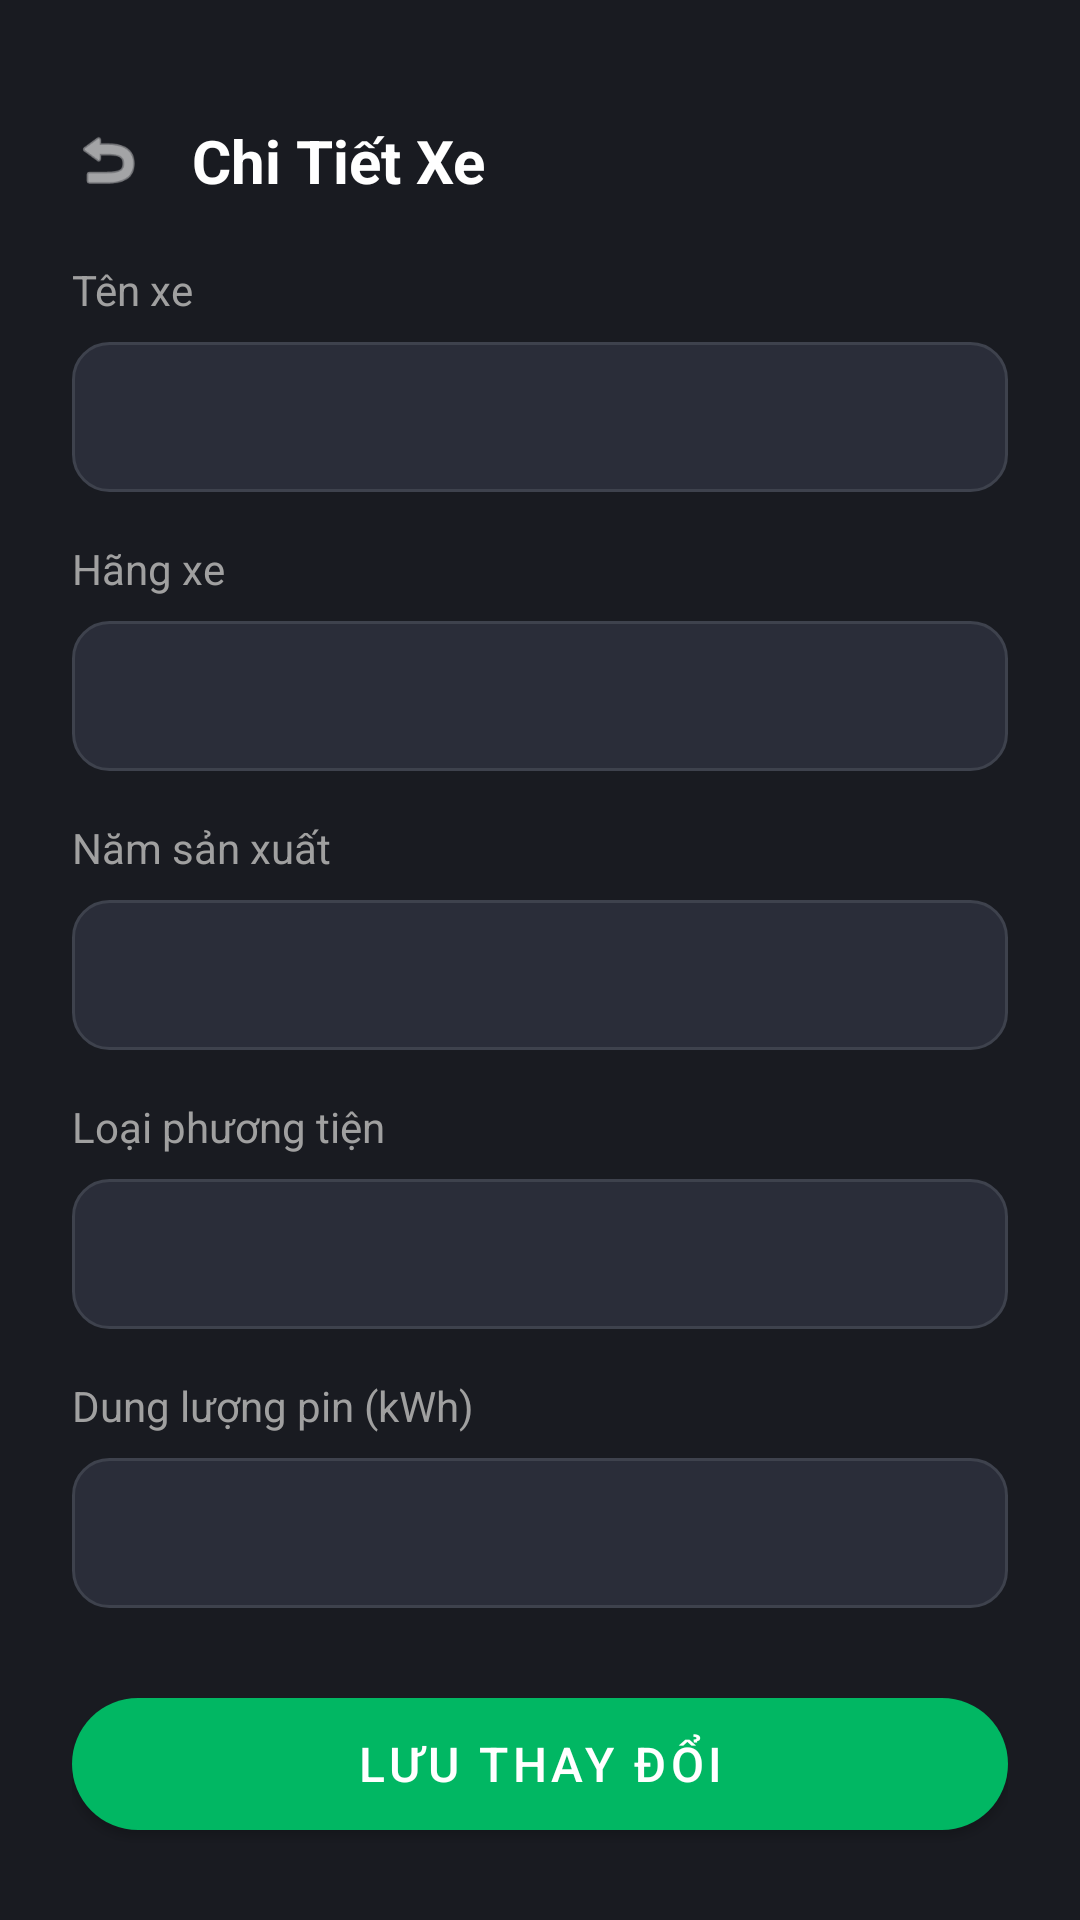

Write the Android layout XML for this screen, with the resource values it uses.
<!-- AndroidManifest.xml: application theme Theme.VoltApp -->
<!-- res/layout/activity_chi_tiet_xe.xml -->
<?xml version="1.0" encoding="utf-8"?>
<LinearLayout xmlns:android="http://schemas.android.com/apk/res/android"
    xmlns:app="http://schemas.android.com/apk/res-auto"
    android:layout_width="match_parent"
    android:layout_height="match_parent"
    android:background="#191B21"
    android:orientation="vertical"
    android:padding="24dp">

    <LinearLayout
        android:layout_width="match_parent"
        android:layout_height="wrap_content"
        android:layout_marginTop="16dp"
        android:gravity="center_vertical"
        android:orientation="horizontal">

        <ImageView
            android:id="@+id/BTN_BACK_CHI_TIET"
            android:layout_width="24dp"
            android:layout_height="24dp"
            android:src="@android:drawable/ic_menu_revert"
            app:tint="@color/white" />

        <TextView
            android:layout_width="wrap_content"
            android:layout_height="wrap_content"
            android:layout_marginStart="16dp"
            android:text="Chi Tiết Xe"
            android:textColor="@color/white"
            android:textSize="20sp"
            android:textStyle="bold" />
    </LinearLayout>

    <ScrollView
        android:layout_width="match_parent"
        android:layout_height="0dp"
        android:layout_weight="1"
        android:layout_marginTop="20dp"
        android:scrollbars="none">

        <LinearLayout
            android:layout_width="match_parent"
            android:layout_height="wrap_content"
            android:orientation="vertical">

            
            <TextView
                android:layout_width="wrap_content"
                android:layout_height="wrap_content"
                android:text="Tên xe"
                android:textColor="#A0A0A0"
                android:textSize="14sp" />
            <EditText
                android:id="@+id/EDT_TEN_XE"
                android:layout_width="match_parent"
                android:layout_height="50dp"
                android:layout_marginTop="8dp"
                android:background="@drawable/bg_otp_box"
                android:paddingHorizontal="16dp"
                android:textColor="@color/white"
                android:textSize="16sp" />

            
            <TextView
                android:layout_width="wrap_content"
                android:layout_height="wrap_content"
                android:layout_marginTop="16dp"
                android:text="Hãng xe"
                android:textColor="#A0A0A0"
                android:textSize="14sp" />
            <EditText
                android:id="@+id/EDT_HANG_XE"
                android:layout_width="match_parent"
                android:layout_height="50dp"
                android:layout_marginTop="8dp"
                android:background="@drawable/bg_otp_box"
                android:paddingHorizontal="16dp"
                android:textColor="@color/white"
                android:textSize="16sp" />

            
            <TextView
                android:layout_width="wrap_content"
                android:layout_height="wrap_content"
                android:layout_marginTop="16dp"
                android:text="Năm sản xuất"
                android:textColor="#A0A0A0"
                android:textSize="14sp" />
            <EditText
                android:id="@+id/EDT_NAM_SX"
                android:layout_width="match_parent"
                android:layout_height="50dp"
                android:layout_marginTop="8dp"
                android:background="@drawable/bg_otp_box"
                android:inputType="number"
                android:paddingHorizontal="16dp"
                android:textColor="@color/white"
                android:textSize="16sp" />

            
            <TextView
                android:layout_width="wrap_content"
                android:layout_height="wrap_content"
                android:layout_marginTop="16dp"
                android:text="Loại phương tiện"
                android:textColor="#A0A0A0"
                android:textSize="14sp" />
            <Spinner
                android:id="@+id/SPN_LOAI_XE"
                android:layout_width="match_parent"
                android:layout_height="50dp"
                android:layout_marginTop="8dp"
                android:background="@drawable/bg_otp_box"
                android:paddingHorizontal="16dp" />

            
            <TextView
                android:layout_width="wrap_content"
                android:layout_height="wrap_content"
                android:layout_marginTop="16dp"
                android:text="Dung lượng pin (kWh)"
                android:textColor="#A0A0A0"
                android:textSize="14sp" />
            <EditText
                android:id="@+id/EDT_DUNG_LUONG_PIN"
                android:layout_width="match_parent"
                android:layout_height="50dp"
                android:layout_marginTop="8dp"
                android:background="@drawable/bg_otp_box"
                android:inputType="numberDecimal"
                android:paddingHorizontal="16dp"
                android:textColor="@color/white"
                android:textSize="16sp" />

            
            <TextView
                android:layout_width="wrap_content"
                android:layout_height="wrap_content"
                android:layout_marginTop="16dp"
                android:text="Chuẩn sạc"
                android:textColor="#A0A0A0"
                android:textSize="14sp" />
            <Spinner
                android:id="@+id/SPN_CHUAN_SAC"
                android:layout_width="match_parent"
                android:layout_height="50dp"
                android:layout_marginTop="8dp"
                android:background="@drawable/bg_otp_box"
                android:paddingHorizontal="16dp" />

            <ProgressBar
                android:id="@+id/PROGRESS_BAR_CHI_TIET"
                android:layout_width="wrap_content"
                android:layout_height="wrap_content"
                android:layout_gravity="center"
                android:layout_marginTop="20dp"
                android:visibility="gone" />
        </LinearLayout>
    </ScrollView>

    <com.google.android.material.button.MaterialButton
        android:id="@+id/BTN_LUU_CHI_TIET"
        android:layout_width="match_parent"
        android:layout_height="56dp"
        android:layout_marginTop="16dp"
        android:text="LƯU THAY ĐỔI"
        android:textColor="@android:color/white"
        android:textSize="16sp"
        app:backgroundTint="#01B763"
        app:cornerRadius="28dp" />
</LinearLayout>
<!-- resources referenced by this layout -->
<resources>
  <color name="white">#FFFFFFFF</color>
  <!-- drawable bg_otp_box (drawable) -->
  <?xml version="1.0" encoding="utf-8"?>
  <shape xmlns:android="http://schemas.android.com/apk/res/android">
      <solid android:color="@color/XAM_NUT" />
      <corners android:radius="12dp" />
      <stroke android:width="1dp" android:color="@color/VIEN_OTP" />
  </shape>
  <style name="Theme.VoltApp" parent="Theme.MaterialComponents.DayNight.NoActionBar">
          <item name="colorPrimary">@color/XANH_NEON</item>
          <item name="colorPrimaryVariant">@color/XANH_NEON</item>
          <item name="colorOnPrimary">@color/white</item>
          <item name="android:statusBarColor">@color/DEN_NEN</item>
      </style>
  <color name="XAM_NUT">#2A2D39</color>
  <color name="VIEN_OTP">#3E424D</color>
  <color name="XANH_NEON">#00D261</color>
  <color name="DEN_NEN">#16181F</color>
</resources>
